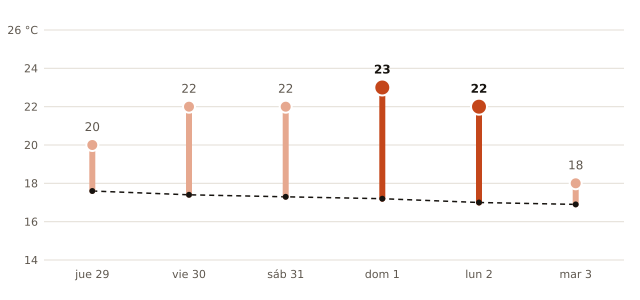

The file beside this chart, header and first rows:
fecha, máxima_prevista_C, máxima_normal_1991_2020_C
2026-10-29, 20, 17.6
2026-10-30, 22, 17.4
2026-10-31, 22, 17.3
2026-11-01, 23, 17.2
2026-11-02, 22, 17.0
2026-11-03, 18, 16.9
